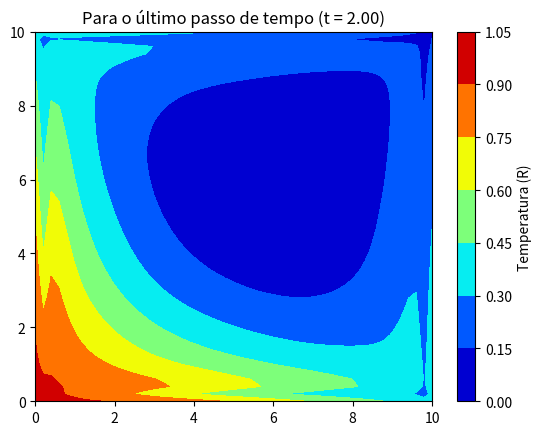

Write Python code to recreate this figure.
import numpy as np
import matplotlib.pyplot as plt
import matplotlib as mp

#Início
a = 0.0

#Fim (Comprimento)
C = 10.0

#Variáveis
L = 10.0
alpha = 1.0 

#Tamanho do passo de tempo
deltat = 0.5

#Número total de passos no tempo
nt = 5 

#Tempo final obtido ao fim de todas as iterações
tfinal = (nt - 1) * deltat

#Números de pontos (linha x, em função de i)
n = 50

#Números de pontos (linha y, em função de j), condição para a existência de m
if C == L:
    m = n
else:
    m = (n * L) / C

#deltax = deltay = delta
deltax = C / n
deltay = L / m
delta = deltax

#Cálculo dado no documento
omega = (alpha * deltat) / (2 * delta ** 2)

#Cria uma malha com os parâmetros (inicio, fim, n/m de "divisões" na malha)
#Obs.: Os valores de n e m precisam ser inteiros, de acordo com a função linspace()
x = np.linspace(a, C, n + 1)
y = np.linspace(a, L, m + 1)
t = np.linspace(a, tfinal, nt)

#Cria as matrizes A, B e C, já preenchidas
A = np.kron(np.eye(n - 1), 1.0 + 4.0 * omega) + np.kron(np.eye(n - 1, k = 1), - omega) + np.kron(np.eye(n - 1, k = -1), - omega)
B = np.kron(np.eye(n - 1), omega)
C = np.kron(np.eye(n - 1), 1.0 - 4.0 * omega) + np.kron(np.eye(n - 1, k = 1), omega) + np.kron(np.eye(n - 1, k = -1), omega)

#Cria as matrizes Gammas 1 (lado esquerdo) e 2 (lado direito) já preenchidas
G1 = np.kron(np.eye(m - 1), A) + np.kron(np.eye(m - 1, k = 1), -B) + np.kron(np.eye(m - 1, k = -1), -B)
G2 = np.kron(np.eye(m - 1), C) + np.kron(np.eye(m - 1, k = 1), B) + np.kron(np.eye(m - 1, k = -1), B)

#Cria e preenche a matriz Temp (Lambda) para condição inicial, k = t = 0
###T(x,y,0) = q(y,t)###
Temp = np.zeros(((n - 1) * (m - 1), 1))

for j in np.arange(0, m - 1):
    for i in np.arange(0, n - 1):
        k = i + j * (n - 1)
        Temp[k] = np.exp( - (x[i + 1] ** 2 + y[j + 1] ** 2) / L)
        
###Condições de contorno###
#Contorno direito T(C,y,t) = g(y,t)
#Cria a matriz CD (Contorno Direito)
CD = np.zeros((m + 1,nt)) 

#Contorno esquerdo T(0,y,t) = f(y,t)
#Cria a matriz CE (Contorno Esquerdo)
CE = np.zeros((m + 1,nt)) 

#Preenche as matrizes CD e CE
c0 = L ** 2

for k in range(nt):
    c1 = (c0 + 4.0 * alpha * t[k])
    c2 = c0 / c1
    for j in range(m + 1):
        CD[j,k] = c2 * np.exp(-(L ** 2 + y[j] ** 2) / c1)
        CE[j,k] = c2 * np.exp(-(y[j] ** 2) / c1)

#Contorno inferior T(x,0,t) = h(x,t)
#Cria a matriz CI (Contorno Inferior)
CI = np.zeros((n + 1, nt)) 

#Contorno superior T(x,L,t) = p(x,t)
#Cria a matriz CS (Contorno Superior)
CS = np.zeros((n + 1, nt)) 

#Preenche as matrizes CS e CI
for k in range(nt):
    c1 = (c0 + 4.0 * alpha * t[k])
    c2 = c0 / c1
    for j in range(n + 1):
        CS[j,k] = c2 * np.exp(-(L ** 2 + x[j] ** 2) / c1)
        CI[j,k] = c2 * np.exp(-(x[j] ** 2) / c1)

#Cria as matrizes dentro de Theta para condição inicial, k = t = 0
T1 = np.zeros(((m - 1) * (n - 1), 1))
T2 = np.zeros(((m - 1) * (n - 1), 1))

#Preenche as matrizes T1 e T2
def matrizesTheta(h, g):
    #Preenche a primeira matriz (CE e CD) T1
    for j in np.arange(0, m - 1):
        i, k = j * (n - 1), (j + 1) * (n - 1) - 1
        T1[i] = CE[j + 1,h] + CE[j + 1,h + 1]
        T1[k] = CD[j + 1,h] + CD[j + 1,h + 1]

    #Preenche a segunda matriz (CI e CS) T2
    for j in np.arange(0, n - 1):
        k = (m - 2) * (n - 1) + j
        T2[j] = CI[j + 1,g] + CI[j + 1,g + 1]
        T2[k] = CS[j + 1,g] + CS[j + 1,g + 1]

matrizesTheta(0, 0)

def resolveSis(Temp):
    #Cria a matriz Theta 
    T = omega * T1 + omega * T2

    #Resolve o sistema para o primeiro passo de tempo (k = t = 1)
    D = G2.dot(Temp) + T
    R = np.linalg.solve(G1, D)
    return R

resultado = resolveSis(Temp)

#Gera matrizes para os próximos passos de tempo k = 2 até k = nt
h = 0
g = 0
for p in np.arange(2, nt):
    Temp = resultado
    h += 1
    matrizesTheta(h, g)
    
    g += 1
    matrizesTheta(h, g)

    resultado = resolveSis(Temp) 

###Gráfico de Isolinhas###
#Gera matrizes para montar o gráfico de isolinhas
X0, Y0 = np.meshgrid(x, y) 
X = X0.transpose()
Y = Y0.transpose()

#Gera a matriz S (resultados das coordenadas de X e Y)
S = np.zeros((n + 1, m + 1))

#Preenche a matriz S
h = 1
v = 0
g = 1
for j in range(m + 1):
    for i in range(n + 1):
        if j == 0:
            S[i, j] = CI[i, nt - 1]   
        elif j > 0 and j < m:
            if i == 0:
                S[i, j] = CE[h, nt - 1]   
                h += 1
            elif i == n:     
                S[n, j] = CD[g, nt - 1]
                g += 1
            else:
                S[i, j] = resultado[v]
                v += 1      
        elif j == m:
            S[i, m] = CS[i, nt - 1] 
    v = (j * (n - 1))
        
#Gera o gráfico de isolinhas    
map=plt.contourf(X,Y,S,cmap='jet')
cb=plt.colorbar(map)
cb.set_label("Temperatura (R)")
plt.title('Para o último passo de tempo (t = %.2f)' %(tfinal))
plt.show()